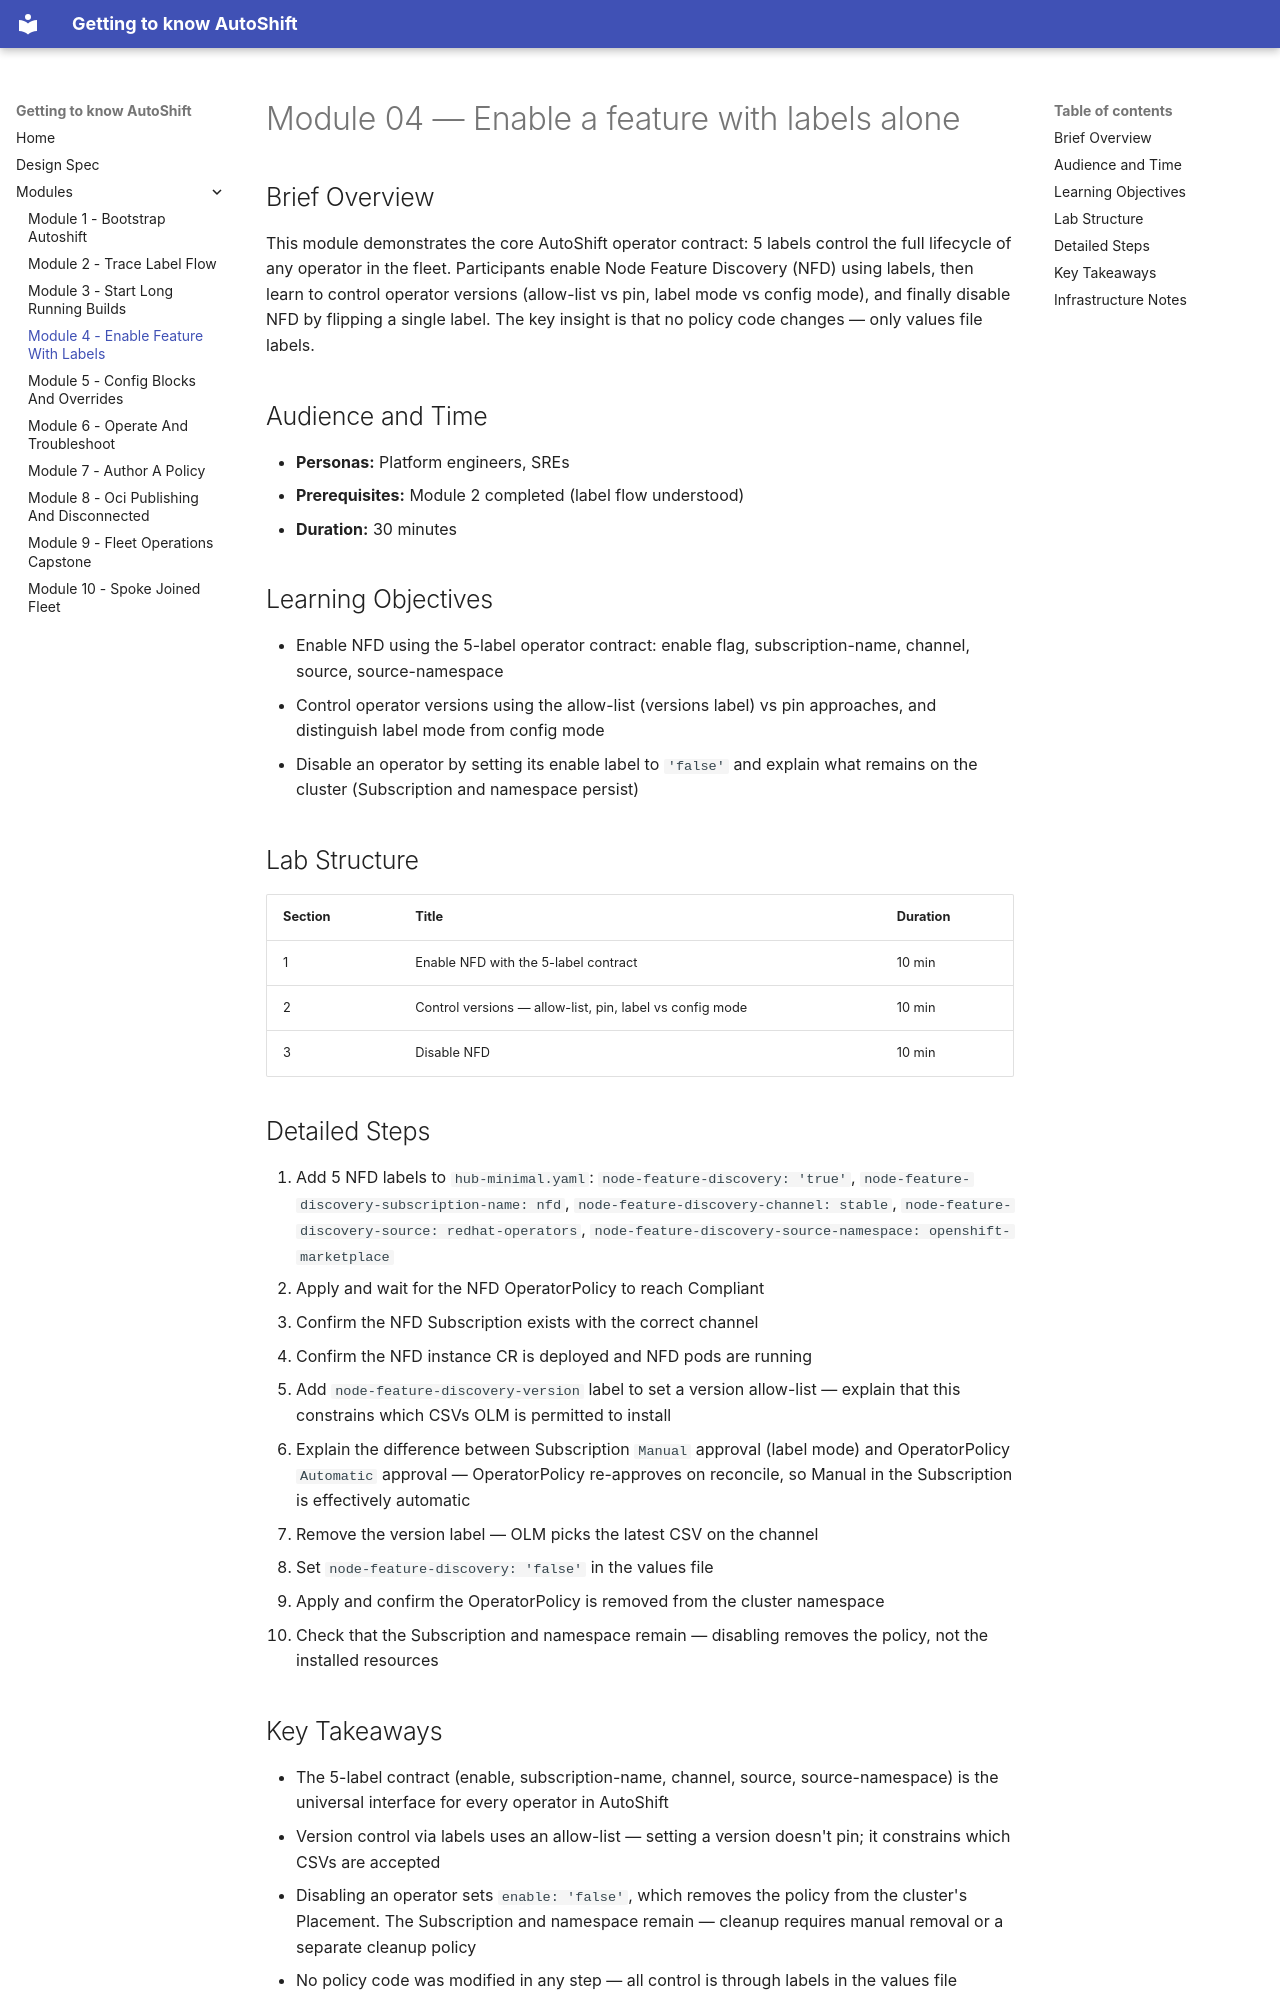

repository: rhpds/ph-openshift-autoshift · page: modules/module-04-enable-feature-with-labels/index.html · generator: mkdocs

# Module 04 — Enable a feature with labels alone

## Brief Overview

This module demonstrates the core AutoShift operator contract: 5 labels control the full lifecycle of any operator in the fleet. Participants enable Node Feature Discovery (NFD) using labels, then learn to control operator versions (allow-list vs pin, label mode vs config mode), and finally disable NFD by flipping a single label. The key insight is that no policy code changes — only values file labels.

## Audience and Time

- **Personas:** Platform engineers, SREs
- **Prerequisites:** Module 2 completed (label flow understood)
- **Duration:** 30 minutes

## Learning Objectives

- Enable NFD using the 5-label operator contract: enable flag, subscription-name, channel, source, source-namespace
- Control operator versions using the allow-list (versions label) vs pin approaches, and distinguish label mode from config mode
- Disable an operator by setting its enable label to `'false'` and explain what remains on the cluster (Subscription and namespace persist)

## Lab Structure

| Section | Title | Duration |
|---------|-------|----------|
| 1 | Enable NFD with the 5-label contract | 10 min |
| 2 | Control versions — allow-list, pin, label vs config mode | 10 min |
| 3 | Disable NFD | 10 min |

## Detailed Steps

1. Add 5 NFD labels to `hub-minimal.yaml`: `node-feature-discovery: 'true'`, `node-feature-discovery-subscription-name: nfd`, `node-feature-discovery-channel: stable`, `node-feature-discovery-source: redhat-operators`, `node-feature-discovery-source-namespace: openshift-marketplace`
2. Apply and wait for the NFD OperatorPolicy to reach Compliant
3. Confirm the NFD Subscription exists with the correct channel
4. Confirm the NFD instance CR is deployed and NFD pods are running
5. Add `node-feature-discovery-version` label to set a version allow-list — explain that this constrains which CSVs OLM is permitted to install
6. Explain the difference between Subscription `Manual` approval (label mode) and OperatorPolicy `Automatic` approval — OperatorPolicy re-approves on reconcile, so Manual in the Subscription is effectively automatic
7. Remove the version label — OLM picks the latest CSV on the channel
8. Set `node-feature-discovery: 'false'` in the values file
9. Apply and confirm the OperatorPolicy is removed from the cluster namespace
10. Check that the Subscription and namespace remain — disabling removes the policy, not the installed resources
